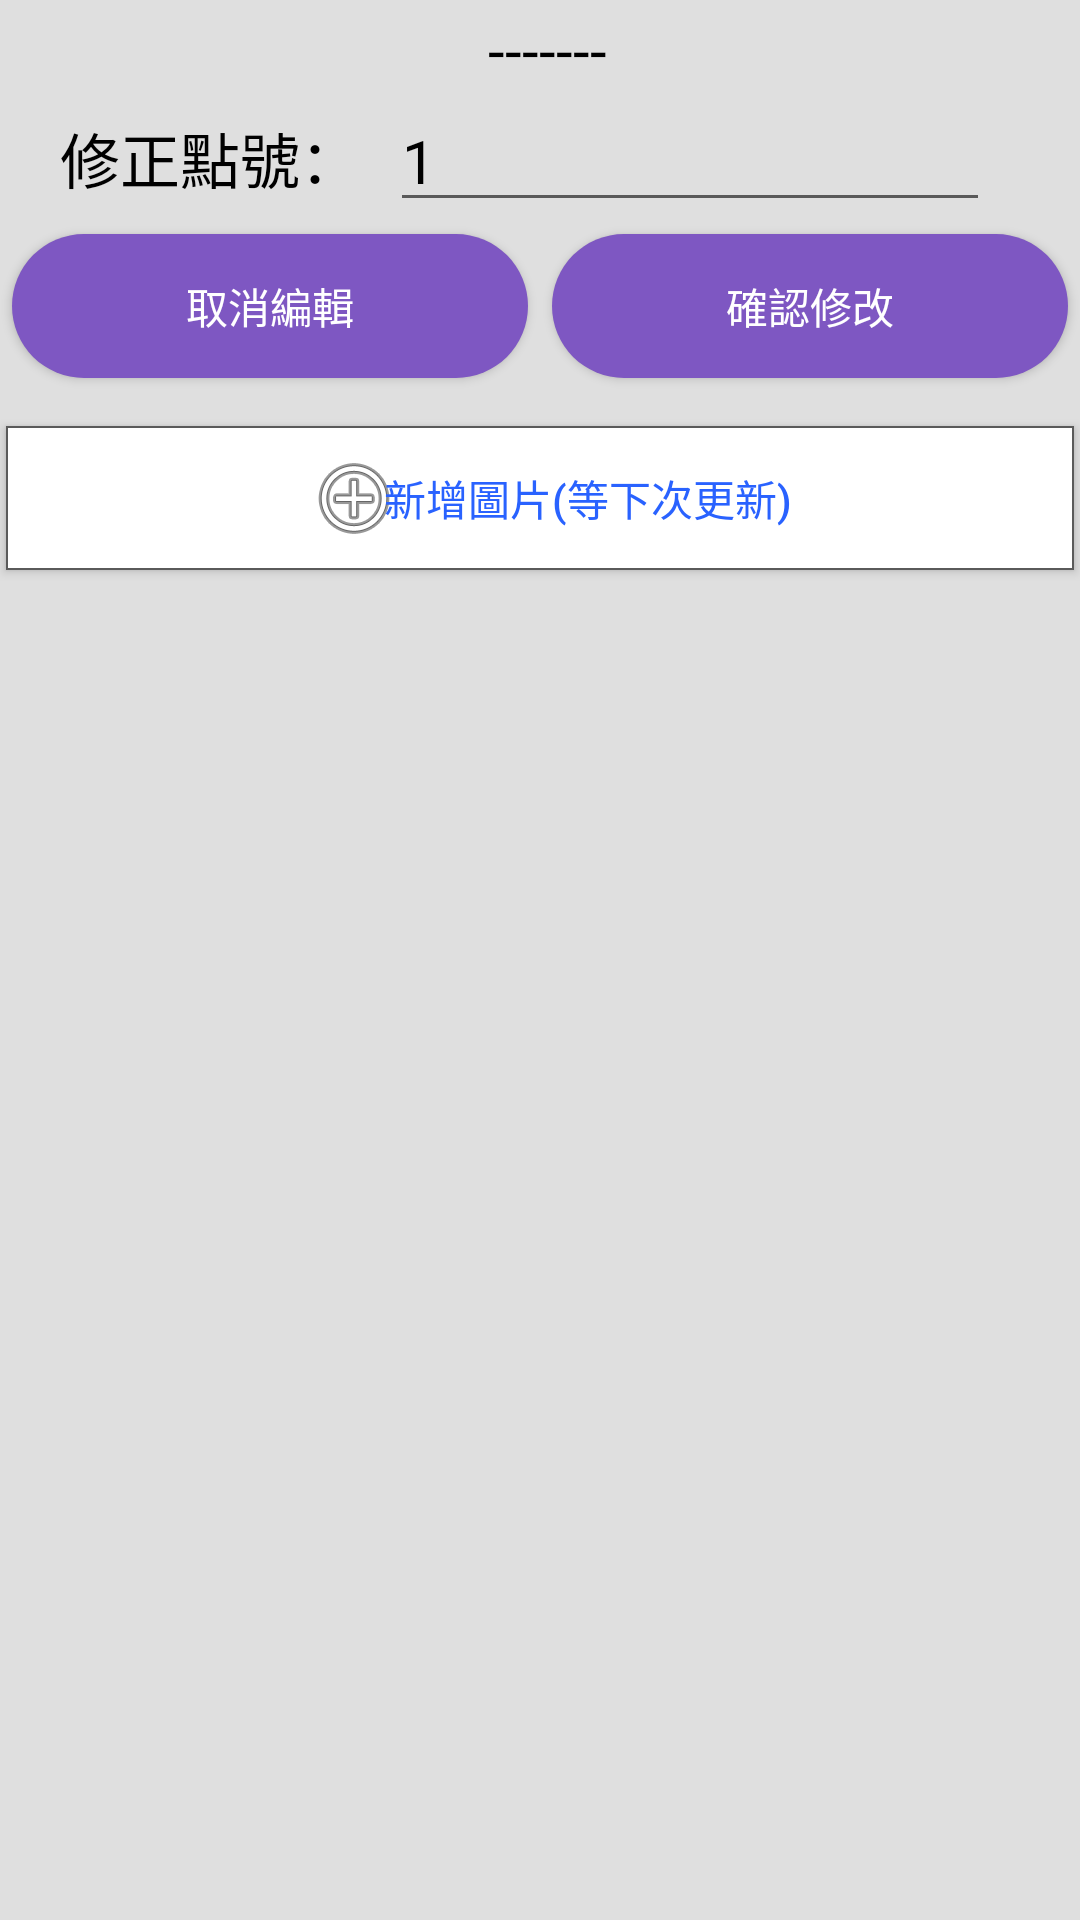

This screen was rendered from an Android layout file. Write that file and the resources it references.
<!-- AndroidManifest.xml: application theme Theme.Design.Light.NoActionBar -->
<!-- res/layout/activity_point_edit.xml -->
<?xml version="1.0" encoding="utf-8"?>
<LinearLayout xmlns:android="http://schemas.android.com/apk/res/android"
    xmlns:app="http://schemas.android.com/apk/res-auto"
    xmlns:tools="http://schemas.android.com/tools"
    android:id="@+id/main"
    android:layout_width="match_parent"
    android:layout_height="match_parent"
    tools:context=".UploadActivity"
    android:background="#DFDFDF"
    android:orientation="vertical">

    <LinearLayout

        android:layout_width="match_parent"
        android:layout_height="wrap_content"
        android:layout_weight="1"
        android:orientation="vertical">
        <LinearLayout
            android:layout_width="wrap_content"
            android:layout_height="wrap_content"
            android:orientation="horizontal"
            android:layout_gravity="center"
            android:paddingTop="3dp"
            android:paddingLeft="5dp">

            <TextView
                android:id="@+id/textName"
                android:layout_width="match_parent"
                android:layout_height="wrap_content"
                android:text="-------"
                android:textColor="@color/black"
                android:textSize="20sp" />
        </LinearLayout>

        <LinearLayout
            android:layout_width="match_parent"
            android:layout_height="wrap_content"
            android:orientation="horizontal"
            android:paddingLeft="20dp"
            android:paddingRight="30dp">

                <TextView
                    android:id="@+id/textView4"
                    android:layout_width="110dp"
                    android:layout_height="wrap_content"
                    android:text="修正點號："
                    android:textColor="@color/black"
                    android:textSize="20sp" />

            <EditText
                    android:id="@+id/edtNum"
                    android:layout_width="match_parent"
                    android:layout_height="wrap_content"
                    android:text="1"
                    android:textColor="@color/black"
                    android:textSize="20sp"
                    android:inputType="number"/>
        </LinearLayout>


        <LinearLayout
            android:layout_width="match_parent"
            android:layout_height="wrap_content"
            android:layout_gravity="bottom|right"
            android:layout_marginBottom="10dp"
            android:orientation="horizontal">

            <Button
                android:id="@+id/btnCancel"
                android:layout_width="match_parent"
                android:layout_height="wrap_content"
                android:layout_margin="4dp"
                android:layout_weight="1"
                android:background="@drawable/btn_normal_selector"
                android:text="取消編輯"
                android:textColor="@color/white" />

            <Button
                android:id="@+id/btnRevise"
                android:layout_width="match_parent"
                android:layout_height="wrap_content"
                android:layout_margin="4dp"
                android:layout_weight="1"
                android:background="@drawable/btn_normal_selector"
                android:text="確認修改"
                android:textColor="@color/white" />
        </LinearLayout>

        <Button
            android:id="@+id/btnAdd"
            android:layout_width="match_parent"
            android:layout_height="wrap_content"
            android:layout_margin="2dp"
            android:background="@drawable/edit_for_new_point"
            android:paddingLeft="100dp"
            android:drawablePadding="-100dp"
            android:gravity="center"
            android:drawableLeft="@android:drawable/ic_menu_add"
            android:text="新增圖片(等下次更新)"
            android:textColor="#2962FF" />

        <androidx.recyclerview.widget.RecyclerView
            android:id="@+id/listImgRv"
            android:layout_width="match_parent"
            android:layout_height="wrap_content"
            android:layout_marginLeft="5dp"
            android:layout_marginRight="5dp"
            app:layoutManager="androidx.recyclerview.widget.LinearLayoutManager"
            tools:listitem="@layout/recycle_item" />

    </LinearLayout>
</LinearLayout>
<!-- res/layout/recycle_item.xml (included above) -->
<?xml version="1.0" encoding="utf-8"?>
<RelativeLayout xmlns:android="http://schemas.android.com/apk/res/android"
    xmlns:app="http://schemas.android.com/apk/res-auto"
    android:layout_width="match_parent"
    android:layout_height="120dp"
    android:background="@drawable/curved_rv_item"
    android:layout_margin="5dp"
    android:orientation="vertical">


    <LinearLayout
        android:layout_width="match_parent"
        android:layout_height="wrap_content"
        android:orientation="horizontal">

        <ImageView
            android:id="@+id/imageView"
            android:layout_width="110dp"
            android:layout_height="120dp"
            android:layout_marginBottom="2dp"
            android:layout_marginTop="2dp"
            app:srcCompat="@android:drawable/ic_delete" />

        <LinearLayout
                android:layout_width="wrap_content"
                android:layout_height="wrap_content"

                android:layout_gravity="center_vertical"
                android:orientation="vertical">
            <TextView
                android:id="@+id/textNumber"
                android:layout_width="wrap_content"
                android:layout_height="match_parent"
                android:paddingStart="10dp"
                android:paddingTop="5dp"
                android:paddingBottom="5dp"
                android:text="界址點號：1"
                android:textAppearance="@style/TextAppearance.AppCompat.Large"
                android:textColor="@color/black"
                android:textSize="24sp" />

            <TextView
                android:id="@+id/textView_sub"
                android:layout_width="wrap_content"
                android:layout_height="match_parent"
                android:layout_margin="10dp"
                android:gravity="bottom|left"
                android:text="共1張照片"
                android:textAppearance="@style/TextAppearance.AppCompat.Large"
                android:textColor="@color/black"
                android:textSize="18sp" />

        </LinearLayout>

    </LinearLayout>

    <Button
        android:id="@+id/btnEdit"
        android:layout_width="50dp"
        android:layout_height="122.5dp"
        android:layout_toLeftOf="@+id/btnDel"
        android:background="#FA4F00"
        android:textColor="@color/white"
        android:text="點號\n編輯"
        android:textSize="16sp"/>

    <Button
        android:id="@+id/btnDel"
        android:layout_width="50dp"
        android:layout_height="122.5dp"
        android:layout_alignParentRight="true"
        android:background="#C62828"
        android:textColor="@color/white"
        android:text="點號\n刪除"
        android:textSize="16sp"/>



</RelativeLayout>
<!-- resources referenced by this layout -->
<resources>
  <!-- drawable btn_normal_selector (drawable) -->
  <?xml version="1.0" encoding="utf-8"?>
  <selector xmlns:android="http://schemas.android.com/apk/res/android">
      <item android:drawable="@drawable/btn_normal" android:state_enabled="true"/>
      <item android:drawable="@drawable/btn_normal_pressed" android:state_enabled="false"/>
  </selector>
  <!-- drawable curved_rv_item (drawable) -->
  <?xml version="1.0" encoding="utf-8"?>
  <layer-list xmlns:android="http://schemas.android.com/apk/res/android">
      <item
          android:top="-2dp"
          android:left="-2dp"
          android:right="-2dp"
          android:id="@android:id/background">
          <shape>
              <solid android:color="#FFFFFF" />
              <stroke android:width="1dp" android:color="#000000"/>
              
          </shape>
      </item>
  
  </layer-list>
  <!-- drawable edit_for_new_point (drawable) -->
  <?xml version="1.0" encoding="utf-8"?>
  <selector xmlns:android="http://schemas.android.com/apk/res/android">
      <item android:state_pressed="true">
          <shape android:shape="rectangle">
              <solid android:color="#f5f5f5"/>
              <stroke android:width="2px"
                  android:color="#5A5A5A"/>
              <padding android:top="1px"/>
          </shape>
      </item>
      <item>
          <shape android:shape="rectangle">
              <solid android:color="@color/white"/>
              <stroke android:width="2px"
                  android:color="#5A5A5A"/>
              <padding android:top="1px"/>
          </shape>
      </item>
  
  </selector>
  <!-- drawable btn_normal (drawable) -->
  <?xml version="1.0" encoding="utf-8"?>
  <shape xmlns:android="http://schemas.android.com/apk/res/android">
      <solid android:color="#7E57C2"/>
      <corners android:radius="80dip"/>
  </shape>
  <!-- drawable btn_normal_pressed (drawable) -->
  <?xml version="1.0" encoding="utf-8"?>
  <shape xmlns:android="http://schemas.android.com/apk/res/android">
      <solid android:color="#9A424242"/>
      <corners android:radius="80dip"/>
  </shape>
  <!-- not gathered from this repository: default colours our renderer supplied (Android Studio template values) -->
  <color name="black">#FF000000</color>
  <color name="white">#FFFFFFFF</color>
</resources>
